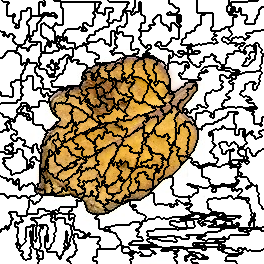

Data behind this chart, as committed beside it:
6, 6, 9, 9, 9, 9, 9, 9, 9, 9, 9, 9, 9, 9, 9, 9, 9, 9, 9, 9, 9, 9, 9, 9
6, 6, 6, 9, 9, 9, 9, 9, 9, 9, 9, 9, 9, 9, 9, 9, 9, 9, 9, 9, 9, 9, 9, 9
6, 6, 6, 6, 6, 6, 6, 6, 6, 9, 9, 9, 9, 9, 9, 9, 9, 9, 9, 9, 9, 9, 9, 9
6, 6, 6, 6, 6, 6, 6, 6, 6, 9, 9, 9, 9, 9, 9, 9, 9, 9, 9, 9, 9, 9, 9, 9
6, 6, 6, 6, 6, 6, 6, 9, 9, 9, 9, 9, 9, 9, 9, 9, 9, 9, 9, 9, 9, 9, 9, 9
6, 6, 6, 6, 6, 6, 6, 9, 9, 9, 9, 9, 9, 9, 9, 9, 9, 9, 9, 9, 9, 9, 9, 9
6, 6, 6, 6, 6, 6, 6, 9, 9, 9, 9, 9, 9, 9, 9, 9, 9, 9, 9, 9, 9, 9, 9, 9
6, 6, 6, 6, 6, 6, 6, 9, 9, 9, 9, 9, 9, 9, 9, 9, 9, 9, 9, 9, 9, 9, 9, 9
6, 6, 6, 6, 6, 6, 6, 9, 9, 9, 9, 9, 9, 9, 9, 9, 9, 9, 9, 9, 9, 9, 9, 9
6, 6, 6, 6, 6, 6, 6, 9, 9, 9, 9, 9, 9, 9, 9, 9, 9, 9, 9, 9, 9, 9, 9, 9
6, 6, 6, 6, 6, 6, 6, 9, 9, 9, 9, 9, 9, 9, 9, 9, 9, 9, 9, 9, 9, 9, 9, 9
6, 6, 6, 6, 6, 6, 6, 9, 9, 9, 9, 9, 9, 9, 9, 9, 9, 9, 9, 9, 9, 6, 6, 6
6, 6, 6, 6, 6, 6, 6, 9, 9, 9, 9, 9, 9, 9, 9, 9, 9, 9, 9, 9, 9, 6, 6, 6
6, 6, 6, 6, 6, 6, 6, 9, 9, 9, 9, 9, 9, 9, 9, 9, 9, 9, 9, 9, 9, 6, 6, 6
6, 6, 6, 6, 6, 6, 6, 9, 9, 9, 9, 9, 9, 6, 6, 9, 9, 9, 9, 9, 9, 6, 6, 6
6, 6, 6, 6, 6, 6, 6, 9, 9, 9, 9, 9, 9, 6, 6, 9, 9, 9, 9, 9, 9, 6, 6, 6
6, 6, 6, 6, 6, 6, 6, 6, 6, 6, 6, 6, 6, 6, 6, 9, 9, 9, 9, 9, 9, 6, 6, 6
6, 6, 6, 6, 6, 6, 6, 6, 6, 6, 6, 6, 6, 9, 9, 9, 9, 9, 9, 9, 9, 6, 6, 6
6, 6, 6, 6, 6, 6, 6, 6, 6, 6, 6, 6, 6, 9, 9, 9, 9, 9, 9, 9, 9, 6, 6, 6
6, 6, 6, 6, 6, 6, 6, 6, 6, 6, 6, 6, 6, 9, 9, 9, 9, 9, 9, 9, 9, 6, 6, 6
6, 6, 6, 6, 6, 6, 6, 6, 6, 6, 6, 6, 6, 9, 9, 9, 9, 9, 9, 6, 6, 6, 6, 6
6, 6, 6, 6, 6, 6, 6, 6, 6, 6, 6, 6, 6, 9, 9, 9, 9, 9, 9, 6, 6, 6, 6, 6
6, 6, 6, 6, 6, 6, 6, 6, 6, 6, 6, 6, 6, 9, 9, 9, 9, 9, 9, 6, 6, 6, 6, 6
6, 6, 6, 6, 6, 6, 6, 6, 6, 6, 6, 6, 6, 6, 6, 9, 9, 9, 9, 6, 6, 6, 6, 6
6, 6, 6, 6, 6, 6, 6, 6, 6, 6, 6, 6, 6, 6, 6, 6, 6, 9, 9, 6, 6, 6, 6, 6
6, 6, 6, 6, 6, 6, 6, 6, 6, 6, 6, 6, 6, 6, 6, 6, 6, 9, 9, 6, 6, 6, 6, 6
6, 6, 6, 6, 6, 6, 6, 6, 6, 6, 6, 6, 6, 6, 6, 9, 9, 9, 9, 6, 6, 6, 6, 6
6, 6, 6, 6, 6, 6, 6, 6, 6, 6, 6, 6, 6, 6, 6, 9, 9, 9, 9, 6, 6, 6, 6, 6
6, 6, 6, 6, 6, 6, 6, 6, 6, 6, 6, 6, 6, 6, 6, 6, 6, 6, 6, 6, 6, 6, 6, 6
6, 6, 6, 6, 6, 6, 6, 6, 6, 6, 6, 6, 6, 6, 6, 6, 6, 6, 6, 6, 6, 6, 6, 6
6, 6, 6, 6, 6, 6, 6, 6, 6, 6, 6, 6, 6, 6, 6, 6, 6, 6, 6, 6, 6, 6, 6, 6
10, 6, 6, 6, 6, 6, 6, 6, 6, 6, 6, 6, 6, 6, 6, 6, 6, 6, 6, 6, 6, 6, 6, 6
10, 10, 10, 10, 10, 6, 6, 6, 6, 6, 6, 6, 6, 6, 6, 6, 6, 6, 6, 6, 6, 6, 6, 6
10, 10, 10, 10, 10, 6, 6, 6, 6, 6, 6, 6, 6, 6, 6, 6, 6, 6, 6, 6, 6, 6, 6, 6
10, 10, 10, 6, 6, 6, 6, 6, 6, 10, 10, 10, 10, 6, 6, 6, 6, 6, 6, 6, 6, 6, 6, 6
10, 10, 10, 6, 6, 10, 10, 6, 6, 10, 10, 10, 10, 6, 6, 6, 6, 6, 6, 6, 6, 6, 6, 6
10, 10, 10, 10, 10, 10, 10, 6, 6, 10, 10, 10, 10, 10, 10, 6, 6, 6, 6, 6, 6, 6, 6, 6
10, 10, 10, 10, 10, 10, 10, 10, 10, 10, 10, 10, 10, 10, 10, 6, 6, 6, 6, 6, 6, 6, 6, 6
10, 10, 10, 10, 10, 10, 10, 10, 10, 10, 10, 10, 10, 6, 6, 6, 6, 6, 6, 6, 6, 6, 6, 6
10, 10, 10, 10, 10, 10, 10, 10, 10, 10, 10, 10, 10, 6, 6, 6, 6, 6, 6, 6, 6, 6, 6, 6
10, 10, 10, 10, 10, 10, 10, 10, 10, 10, 10, 10, 10, 6, 6, 6, 6, 6, 6, 6, 6, 6, 6, 6
10, 10, 10, 10, 10, 10, 10, 10, 10, 10, 10, 10, 10, 6, 6, 6, 6, 6, 6, 6, 6, 6, 6, 6
10, 10, 10, 10, 10, 10, 10, 10, 10, 10, 10, 10, 10, 10, 10, 6, 6, 6, 6, 6, 6, 6, 6, 6
10, 10, 10, 10, 10, 10, 10, 10, 10, 10, 10, 10, 10, 10, 10, 6, 6, 6, 6, 6, 6, 6, 6, 6
10, 10, 10, 10, 10, 10, 10, 10, 10, 10, 10, 10, 10, 10, 10, 10, 10, 6, 6, 6, 6, 6, 6, 10
10, 10, 10, 10, 10, 10, 10, 10, 10, 10, 10, 10, 10, 10, 10, 10, 10, 10, 10, 10, 10, 10, 10, 10
10, 10, 10, 10, 10, 10, 10, 10, 10, 10, 10, 10, 10, 10, 10, 10, 10, 10, 10, 22, 22, 10, 10, 10
10, 10, 10, 10, 10, 10, 10, 10, 10, 10, 10, 10, 10, 10, 10, 10, 10, 22, 22, 22, 22, 10, 10, 10
10, 10, 10, 10, 10, 10, 10, 10, 10, 10, 10, 10, 10, 10, 10, 10, 10, 22, 22, 22, 22, 22, 22, 22
10, 10, 10, 10, 10, 10, 10, 10, 10, 10, 10, 10, 10, 10, 10, 10, 10, 22, 22, 22, 22, 22, 22, 22
10, 10, 10, 10, 10, 10, 10, 10, 10, 10, 10, 10, 10, 10, 10, 10, 10, 22, 22, 22, 22, 22, 22, 22
10, 10, 10, 10, 10, 10, 10, 31, 31, 31, 31, 31, 31, 31, 31, 22, 22, 22, 22, 22, 22, 22, 22, 22
10, 10, 10, 10, 10, 10, 10, 31, 31, 31, 31, 31, 31, 31, 31, 22, 22, 22, 22, 22, 22, 22, 22, 22
10, 10, 10, 10, 10, 31, 31, 31, 31, 31, 31, 31, 31, 31, 31, 31, 31, 31, 31, 22, 22, 22, 22, 22
10, 10, 10, 10, 10, 31, 31, 31, 31, 31, 31, 31, 31, 31, 31, 31, 31, 31, 31, 22, 22, 22, 22, 22
10, 10, 10, 10, 10, 31, 31, 31, 31, 31, 31, 31, 31, 31, 31, 31, 31, 31, 31, 31, 31, 22, 22, 22
10, 10, 10, 31, 31, 31, 31, 31, 31, 31, 31, 31, 31, 31, 31, 31, 31, 31, 31, 31, 31, 22, 22, 22
10, 10, 10, 31, 31, 31, 31, 31, 31, 31, 31, 31, 31, 31, 31, 31, 31, 31, 31, 31, 31, 22, 22, 22
31, 31, 31, 31, 31, 31, 31, 31, 31, 31, 31, 31, 31, 31, 31, 31, 31, 31, 31, 31, 31, 22, 22, 22
31, 31, 31, 31, 31, 31, 31, 31, 31, 31, 31, 31, 31, 31, 31, 31, 31, 31, 31, 31, 31, 22, 22, 22
31, 31, 31, 31, 31, 31, 31, 31, 31, 31, 31, 31, 31, 31, 31, 31, 31, 31, 31, 31, 31, 22, 22, 22
... 203 more rows
